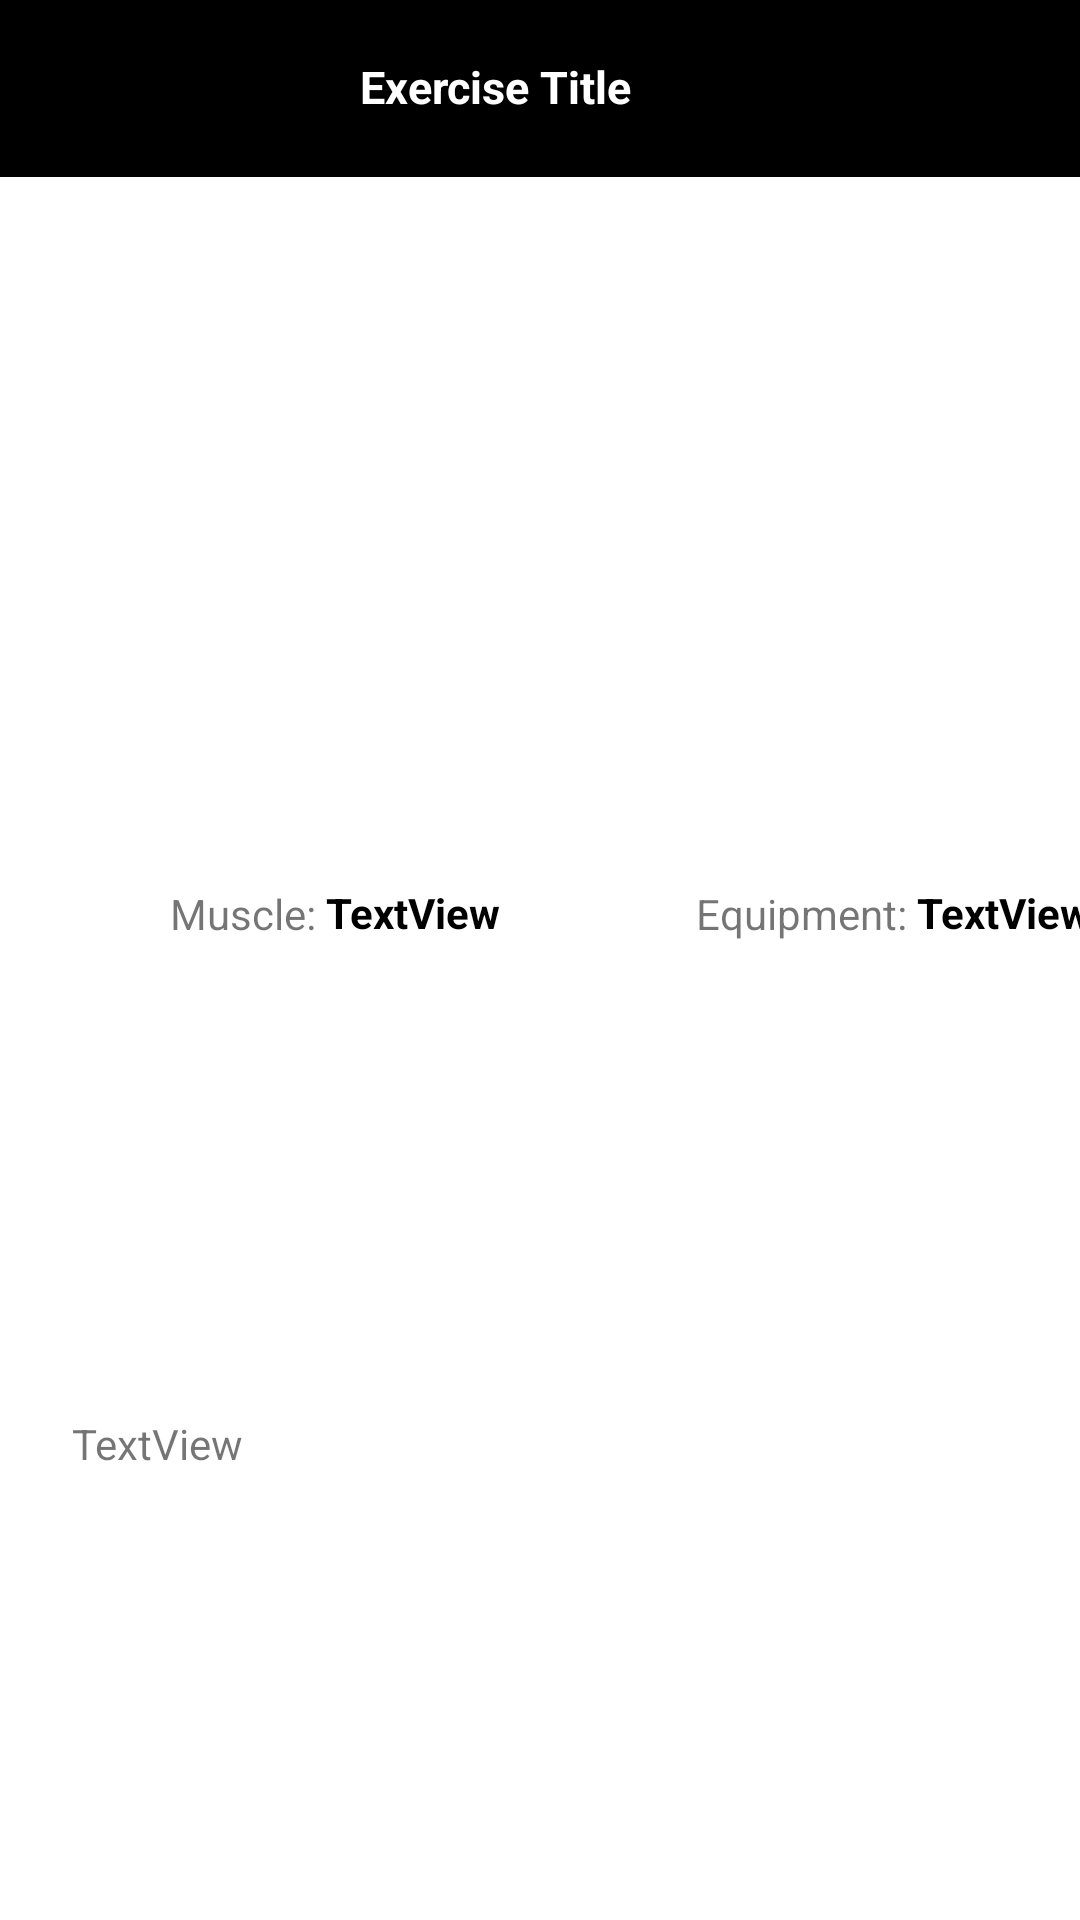

Reconstruct the res/layout file that produces this screen, plus the resources it refers to.
<!-- AndroidManifest.xml: application theme Theme.Aesthetics_Enginers -->
<!-- res/layout/activity_exercise__guide__full__page.xml -->
<?xml version="1.0" encoding="utf-8"?>
<androidx.constraintlayout.widget.ConstraintLayout xmlns:android="http://schemas.android.com/apk/res/android"
    xmlns:app="http://schemas.android.com/apk/res-auto"
    xmlns:tools="http://schemas.android.com/tools"
    android:layout_width="match_parent"
    android:layout_height="match_parent"
    tools:context=".RecycleViews.Exercise_Guide_Full_Page">

    <androidx.constraintlayout.widget.ConstraintLayout
        android:layout_width="414dp"
        android:layout_height="668dp"
        app:layout_constraintBottom_toBottomOf="parent"
        app:layout_constraintEnd_toEndOf="parent"
        app:layout_constraintHorizontal_bias="0.0"
        app:layout_constraintStart_toStartOf="parent"
        app:layout_constraintTop_toBottomOf="@+id/constraintLayout"
        app:layout_constraintVertical_bias="0.0">

        <ImageView
            android:id="@+id/imageView1"
            android:layout_width="183dp"
            android:layout_height="190dp"
            app:layout_constraintBottom_toBottomOf="parent"
            app:layout_constraintEnd_toEndOf="parent"
            app:layout_constraintHorizontal_bias="0.069"
            app:layout_constraintStart_toStartOf="parent"
            app:layout_constraintTop_toTopOf="parent"
            app:layout_constraintVertical_bias="0.071"
            tools:srcCompat="@tools:sample/avatars" />

        <ImageView
            android:id="@+id/imageView2"
            android:layout_width="183dp"
            android:layout_height="190dp"
            app:layout_constraintBottom_toBottomOf="parent"
            app:layout_constraintEnd_toEndOf="parent"
            app:layout_constraintStart_toEndOf="@+id/imageView1"
            app:layout_constraintTop_toTopOf="parent"
            app:layout_constraintVertical_bias="0.071"
            tools:srcCompat="@tools:sample/avatars" />

        <TextView
            android:id="@+id/textViewMuscle"
            android:layout_width="62dp"
            android:layout_height="19dp"
            android:layout_marginBottom="344dp"
            android:text="TextView"
            android:textStyle="bold"
            android:textColor="@color/black"
            app:layout_constraintBottom_toBottomOf="parent"
            app:layout_constraintEnd_toEndOf="parent"
            app:layout_constraintHorizontal_bias="0.309"
            app:layout_constraintStart_toStartOf="parent"
            app:layout_constraintTop_toBottomOf="@+id/imageView1"
            app:layout_constraintVertical_bias="0.146" />

        <TextView
            android:id="@+id/textViewEquipment"
            android:layout_width="wrap_content"
            android:layout_height="wrap_content"
            android:layout_marginBottom="368dp"
            android:text="TextView"
            android:textStyle="bold"
            android:textColor="@color/black"
            app:layout_constraintBottom_toBottomOf="parent"
            app:layout_constraintEnd_toEndOf="parent"
            app:layout_constraintHorizontal_bias="0.859"
            app:layout_constraintStart_toStartOf="parent"
            app:layout_constraintTop_toBottomOf="@+id/imageView2"
            app:layout_constraintVertical_bias="0.206" />

        <TextView
            android:id="@+id/textViewInformation"
            android:layout_width="367dp"
            android:layout_height="200dp"
            android:text="TextView"
            app:layout_constraintBottom_toBottomOf="parent"
            app:layout_constraintEnd_toEndOf="parent"
            app:layout_constraintHorizontal_bias="0.51"
            app:layout_constraintStart_toStartOf="parent"
            app:layout_constraintTop_toTopOf="parent"
            app:layout_constraintVertical_bias="0.882" />

        <TextView
            android:id="@+id/textView"
            android:layout_width="wrap_content"
            android:layout_height="wrap_content"
            android:layout_marginTop="12dp"
            android:text="Muscle: "
            app:layout_constraintEnd_toStartOf="@+id/textViewMuscle"
            app:layout_constraintHorizontal_bias="1.0"
            app:layout_constraintStart_toStartOf="parent"
            app:layout_constraintTop_toBottomOf="@+id/imageView1" />

        <TextView
            android:id="@+id/textView2"
            android:layout_width="wrap_content"
            android:layout_height="wrap_content"
            android:layout_marginTop="12dp"
            android:text="Equipment: "
            app:layout_constraintEnd_toStartOf="@+id/textViewEquipment"
            app:layout_constraintHorizontal_bias="1.0"
            app:layout_constraintStart_toEndOf="@+id/textViewMuscle"
            app:layout_constraintTop_toBottomOf="@+id/imageView2" />

    </androidx.constraintlayout.widget.ConstraintLayout>

    <androidx.constraintlayout.widget.ConstraintLayout
        android:id="@+id/constraintLayout"
        android:layout_width="416dp"
        android:layout_height="59dp"
        android:background="@color/black"
        app:layout_constraintBottom_toBottomOf="parent"
        app:layout_constraintEnd_toEndOf="parent"
        app:layout_constraintHorizontal_bias="1.0"
        app:layout_constraintStart_toStartOf="parent"
        app:layout_constraintTop_toTopOf="parent"
        app:layout_constraintVertical_bias="0.0">


        <TextView
            android:id="@+id/textViewtitle"
            android:layout_width="wrap_content"
            android:layout_height="wrap_content"
            android:text="Exercise Title"
            android:textColor="@color/white"
            android:textSize="15dp"
            android:textStyle="bold"
            app:layout_constraintBottom_toBottomOf="parent"
            app:layout_constraintEnd_toEndOf="parent"
            app:layout_constraintHorizontal_bias="0.429"
            app:layout_constraintStart_toEndOf="@+id/imageButton"
            app:layout_constraintTop_toTopOf="parent"
            app:layout_constraintVertical_bias="0.487" />

        <ImageButton
            android:id="@+id/imageButton"
            android:layout_width="36dp"
            android:layout_height="31dp"
            android:background="@color/black"
            android:tint="@color/white"
            app:layout_constraintBottom_toBottomOf="parent"
            app:layout_constraintEnd_toEndOf="parent"
            app:layout_constraintHorizontal_bias="0.071"
            app:layout_constraintStart_toStartOf="parent"
            app:layout_constraintTop_toTopOf="parent"
            app:layout_constraintVertical_bias="0.457"
            app:srcCompat="@drawable/ic_exit" />
    </androidx.constraintlayout.widget.ConstraintLayout>
</androidx.constraintlayout.widget.ConstraintLayout>
<!-- resources referenced by this layout -->
<resources>
  <color name="black">#FF000000</color>
  <color name="white">#FFFFFFFF</color>
  <style name="Theme.Aesthetics_Enginers" parent="Theme.MaterialComponents.DayNight.NoActionBar">
          
          <item name="colorPrimary">@color/black</item>
          <item name="colorPrimaryVariant">@color/black</item>
          <item name="colorOnPrimary">@color/white</item>
          
          <item name="colorSecondary">@color/teal_200</item>
          <item name="colorSecondaryVariant">@color/teal_700</item>
          <item name="colorOnSecondary">@color/black</item>
          
          <item name="android:statusBarColor" tools:targetApi="l">@color/black</item>
          
  
  
      </style>
  <color name="teal_200">#FF03DAC5</color>
  <color name="teal_700">#FF018786</color>
</resources>
